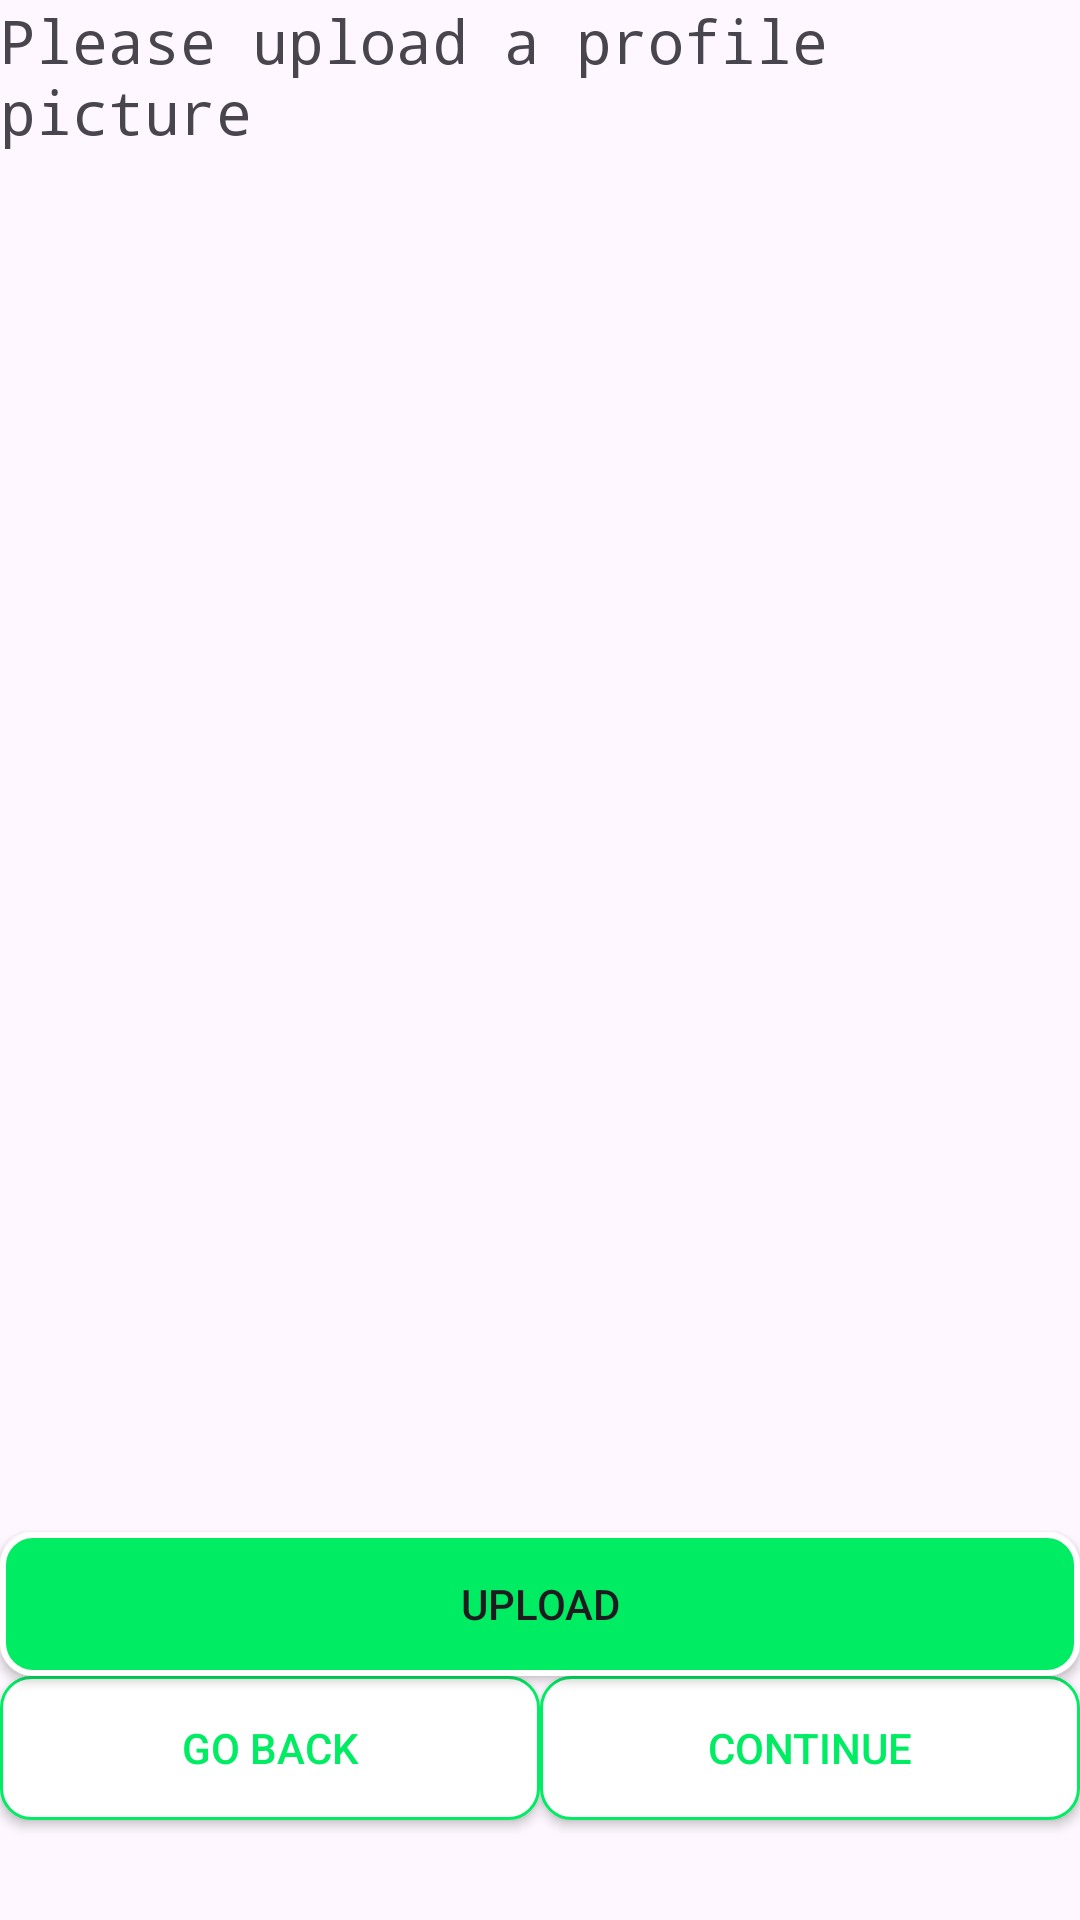

Layout XML and referenced resources for this Android screen:
<!-- AndroidManifest.xml: application theme Theme.Sportial -->
<!-- res/layout/activity_image_upload.xml -->
<?xml version="1.0" encoding="utf-8"?>
<androidx.appcompat.widget.LinearLayoutCompat
    layout_width="match_parent"
    layout_height="match_parent"
    xmlns:android="http://schemas.android.com/apk/res/android"
    xmlns:app="http://schemas.android.com/apk/res-auto"
    xmlns:tools="http://schemas.android.com/tools"
    android:id="@+id/main"
    android:layout_width="match_parent"
    android:layout_height="match_parent"
    android:orientation="vertical"
    tools:context=".ImageUploadActivity" >

    <TextView
        android:id="@+id/textView10"
        android:layout_width="wrap_content"
        android:layout_height="wrap_content"
        android:fontFamily="monospace"
        android:layout_gravity="center"
        android:text="Please upload a profile picture"
        android:layout_marginBottom="200dp"
        android:textSize="20sp" />

    <ImageView
        android:id="@+id/profile_image_view"
        android:layout_width="200dp"
        android:layout_height="200dp"
        android:layout_gravity="center"

        android:layout_marginBottom="60dp"
        tools:srcCompat="@tools:sample/avatars" />

    <androidx.appcompat.widget.AppCompatButton
        android:id="@+id/uploadImageButton"
        android:layout_width="match_parent"
        android:layout_height="wrap_content"
        android:background="@drawable/button_with_stroke2"
        android:text="Upload" />

    <LinearLayout
        android:layout_width="match_parent"
        android:layout_height="match_parent"
        android:orientation="horizontal">

        <androidx.appcompat.widget.AppCompatButton
            android:id="@+id/back_button"
            android:layout_width="0dp"
            android:layout_height="wrap_content"
            android:layout_weight="1"
            android:background="@drawable/button_with_stroke"
            android:text="Go back"

            android:textColor="@color/lime" />

        <androidx.appcompat.widget.AppCompatButton
            android:id="@+id/image_upload_continue_btn"
            android:layout_width="0dp"
            android:layout_height="wrap_content"
            android:layout_weight="1"
            android:background="@drawable/button_with_stroke"
            android:text="Continue"

            android:textColor="@color/lime" />


    </LinearLayout>


</androidx.appcompat.widget.LinearLayoutCompat>
<!-- resources referenced by this layout -->
<resources>
  <color name="lime">#00EC63</color>
  <!-- drawable button_with_stroke (drawable) -->
  <?xml version="1.0" encoding="utf-8"?>
  <shape xmlns:android="http://schemas.android.com/apk/res/android" android:shape="rectangle" >
      <stroke android:color="@color/lime" android:width="1dp"/>
      <corners android:radius="10dp"/>
      <solid android:color="@color/white"/>
  </shape>
  <!-- drawable button_with_stroke2 (drawable) -->
  <?xml version="1.0" encoding="utf-8"?>
  <shape xmlns:android="http://schemas.android.com/apk/res/android" android:shape="rectangle" >
      <stroke android:color="@color/white" android:width="2dp"/>
      <corners android:radius="10dp"/>
      <solid android:color="@color/lime"/>
  
  </shape>
  <style name="Theme.Sportial" parent="Base.Theme.Sportial" />
  <color name="white">#FFFFFFFF</color>
  <style name="Base.Theme.Sportial" parent="Theme.Material3.Light.NoActionBar">
          
          
      </style>
</resources>
